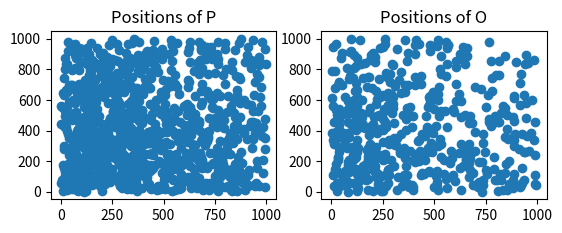

Recreate this plot in Python. (Note: this script raises an exception after producing the figure.)
import sys
import numpy as np
import matplotlib.pyplot as plt

def genExponetial(num, minValue, maxValue, param):
	ret = []
	for i in range(num):
		x = y = -1
		while x < minValue or x > maxValue:
			x = int(np.random.exponential(param))
		while y < minValue or y > maxValue:
			y = int(np.random.exponential(param))

		ret.append([x, y])

	return np.array(ret)


def zipf(minValue, maxValue, param):
	HsubV = 0
	V = 100
	# calculate the V-th harmonic number HsubV. WARNING: V>1
	for i in range(1, V):
		HsubV += 1.0 / pow(i, param)

	r = np.random.random() * HsubV
	i = np.random.random()
	sum = 1.0
	while sum < r:
		i += 1 + np.random.random()
		sum += 1.0 / pow(i, param)

	# i follows zipf distribution and lies between 1 and V
	# x lies between 0. and 1. and then between minValue and maxValue
	x = (i - 1) / (V - 1)
	x = (maxValue - minValue) * x + minValue

	return x


def genZipf(num, minValue, maxValue, param):
	ret = []
	for i in range(num):
		x = y = -1
		while x < minValue or x > maxValue:
			x = int(zipf(minValue, maxValue, param))
		while y < minValue or y > maxValue:
			y = int(zipf(minValue, maxValue, param))

		ret.append([x, y])

	return np.array(ret)


def genWeight(data, r, ratio):
	weight = []
	for index, i in enumerate(data):
		k = 0

		for j in data:
			dist = np.linalg.norm(i - j)
			if dist < r:
				k += 1

		temp = int(np.ceil(np.random.normal(ratio * k, 1)))
		weight.append(temp if temp >= 1 else 1)

	weight = np.array(weight).reshape(-1, 1)
	return np.hstack((weight, data))


def writeFile(path, data):
	with open(path, "w") as f:
		for item in data:
			f.write(" ".join(map(str, item.tolist())) + "\n")


if __name__ == '__main__':
	# 命令行参数：分布选项，P数量，O数量，P输出文件，O输出文件，点坐标最小值，点坐标最大值，分布参数
	args = sys.argv
	distOption = args[1] if len(sys.argv) > 1 else "exp"
	Pnum = int(args[2]) if len(sys.argv) > 2 else 1000
	Onum = int(args[3]) if len(sys.argv) > 3 else 500
	PPath = args[4] if len(sys.argv) > 4 else "../data/PData"
	OPath = args[5] if len(sys.argv) > 5 else "../data/OData"
	minValue = int(args[6]) if len(sys.argv) > 6 else 0
	maxValue = int(args[7]) if len(sys.argv) > 7 else 1000
	param = float(args[8]) if len(sys.argv) > 8 else 1000

	print("********************************************")
	print("* Generator Configurations")
	print("********************************************")
	print("* Distribution: %s" % distOption)
	print("* Distribution Parameter: %s" % param)
	print("* Number of Service Providers(P): %s" % Pnum)
	print("* Number of Users(O): %s" % Onum)
	print("* Minimum Coordinate: %s" % minValue)
	print("* Maximum Coordinate: %s" % maxValue)
	print("********************************************")

	P = np.array([])
	O = np.array([])

	try:
		if distOption == "exp":
			for i in range(4):
				P_temp = genExponetial(Pnum, minValue, maxValue, param)
				O_temp = genExponetial(Onum, minValue, maxValue, param)
				
				P = genWeight(P_temp, (maxValue - minValue) / 20, 10)
				O = genWeight(O_temp, (maxValue - minValue) / 20, 5)
				writeFile("%s_%s" % (PPath, i + 1), P)
				writeFile("%s_%s" % (OPath, i + 1), O)

			print("\n...Generation Complete!")

		elif distOption == "zipf":
			for i in range(4):
				P = genZipf(Pnum * 4, minValue, maxValue, param)
				O = genZipf(Onum * 4, minValue, maxValue, param)

				P = genWeight(P_temp, (maxValue - minValue) / 20, 10)
				O = genWeight(O_temp, (maxValue - minValue) / 20, 5)
				writeFile("%s_%s" % (PPath, i + 1), P)
				writeFile("%s_%s" % (OPath, i + 1), O)

			print("\n...Generation Complete!")

		else:
			raise Exception("Invalid distribution option")

	except Exception as e:
		print("ERROR: %s" % e)
		raise e

	finally:
		plt.subplot(221, title="Positions of P")
		plt.scatter(P[:,1:2], P[:,2:3])
		plt.subplot(222, title="Positions of O")
		plt.scatter(O[:,1:2], O[:,2:3])
		plt.show()
